Photos from the image-classification dataset "dataset" in the GitHub repository atlan-antillia/sol4py. Its 50 classes are: 3x3 basketball, archery, artistic gymnastics, artistic swimming, athletics, badminton, baseball, basketball, beach volleyball, boxing, canoe slalom, canoe sprint, cycling BMX freestyle, cycling BMX racing, cycling mountain bike, cycling road, cycling track, diving, equestrian dressage, equestrian eventing, equestrian jumping, fencing, football, golf, handball, hockey, judo, karate kata, karate kumite, marathon swimming, modern pentathlon, rhythmic gymnastics, rowing, rugby, sailing, shooting, skateboarding, softball, sport climbing, surfing, swimming, table tennis, taekwondo, tennis, trampoline gymnastics, triathlon, volleyball, water polo, weightlifting, wrestling.

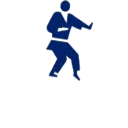
Label: karate kata

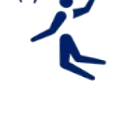
Label: basketball

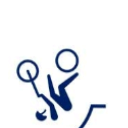
Label: cycling BMX freestyle

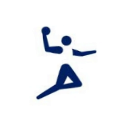
Label: handball

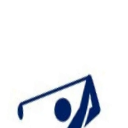
Label: golf

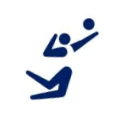
Label: volleyball
